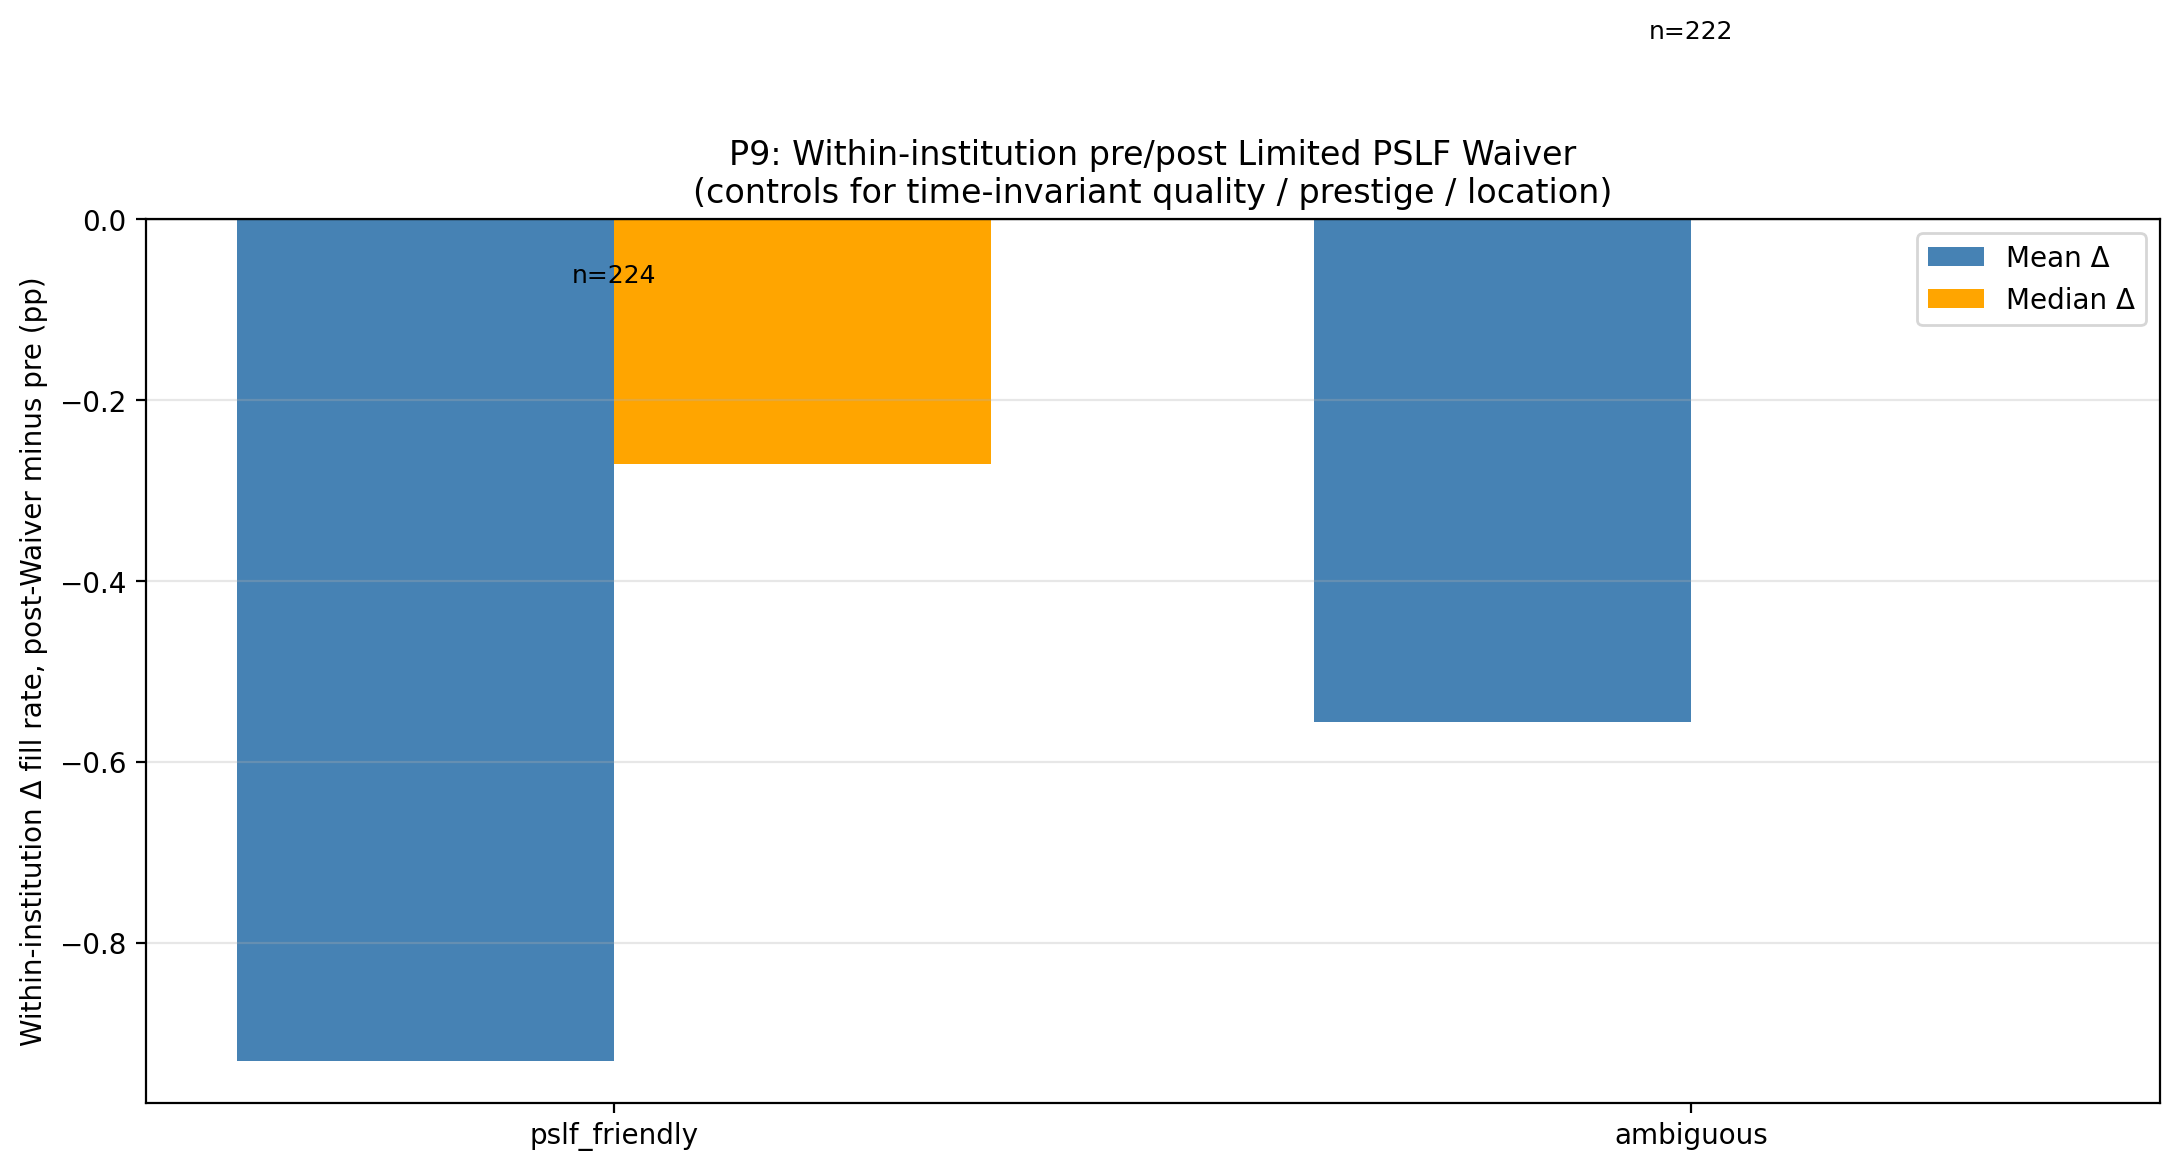

The table this chart was drawn from, first rows:
pslf_class, n_institutions, mean_delta_pp, median_delta_pp, sd_delta_pp
pslf_friendly, 224, -0.9301, -0.2701, 10.94
ambiguous, 222, -0.5561, 0.0000, 13.48
